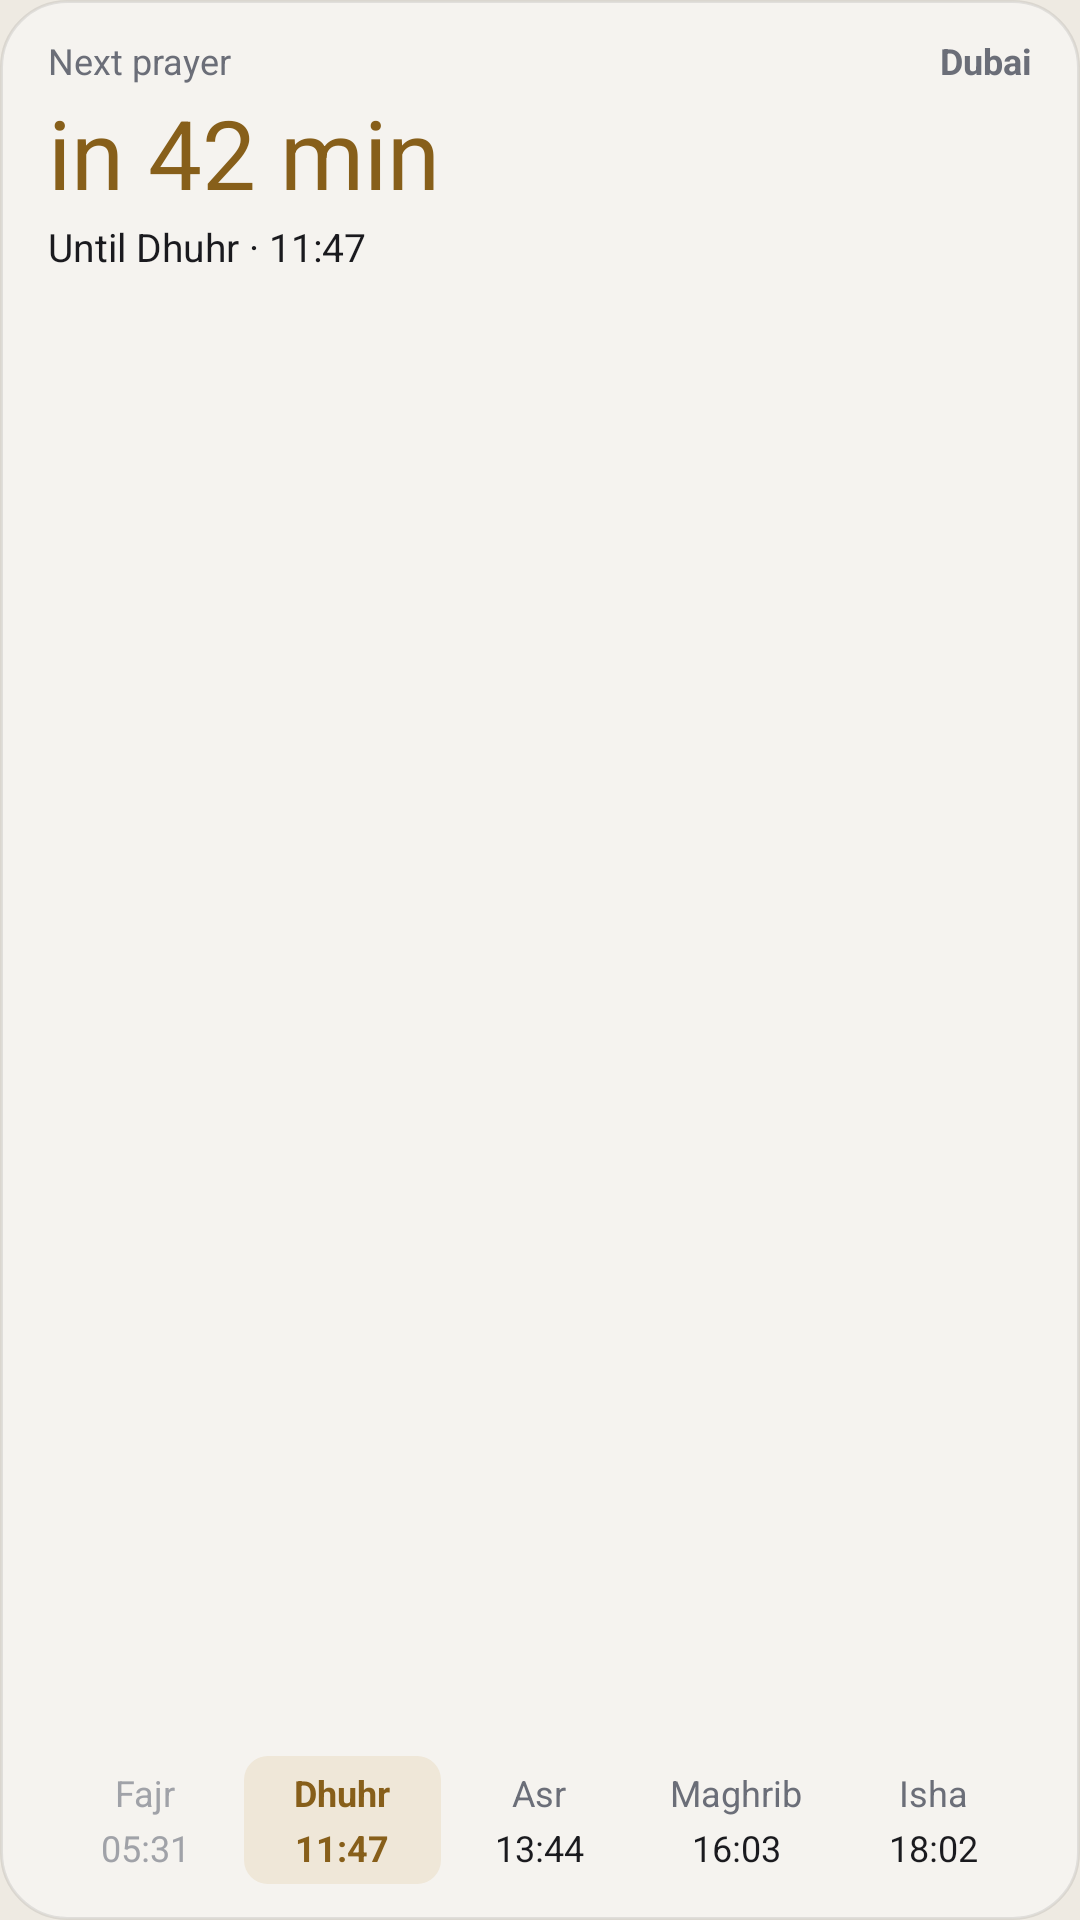

This screen was rendered from an Android layout file. Write that file and the resources it references.
<!-- AndroidManifest.xml: application theme Theme.Salah -->
<!-- res/layout/widget_prayer_timeline_preview.xml -->
<?xml version="1.0" encoding="utf-8"?>
<LinearLayout xmlns:android="http://schemas.android.com/apk/res/android"
    android:layout_width="match_parent"
    android:layout_height="match_parent"
    android:orientation="vertical"
    android:background="@drawable/widget_surface_background"
    android:paddingStart="16dp"
    android:paddingEnd="16dp"
    android:paddingTop="12dp"
    android:paddingBottom="12dp">

    
    <LinearLayout
        android:layout_width="match_parent"
        android:layout_height="wrap_content"
        android:orientation="horizontal"
        android:gravity="top">

        <LinearLayout
            android:layout_width="0dp"
            android:layout_height="wrap_content"
            android:layout_weight="1"
            android:orientation="vertical">

            <TextView
                android:layout_width="wrap_content"
                android:layout_height="wrap_content"
                android:text="Next prayer"
                android:textColor="@color/widget_text_secondary"
                android:textSize="12sp" />

            <TextView
                android:layout_width="wrap_content"
                android:layout_height="wrap_content"
                android:layout_marginTop="1dp"
                android:text="in 42 min"
                android:textColor="@color/widget_accent"
                android:textSize="32sp" />

            <TextView
                android:layout_width="wrap_content"
                android:layout_height="wrap_content"
                android:layout_marginTop="1dp"
                android:text="Until Dhuhr · 11:47"
                android:textColor="@color/widget_text_primary"
                android:textSize="13sp" />
        </LinearLayout>

        <TextView
            android:layout_width="wrap_content"
            android:layout_height="wrap_content"
            android:text="Dubai"
            android:textColor="@color/widget_text_secondary"
            android:textSize="12sp"
            android:textStyle="bold" />
    </LinearLayout>

    <FrameLayout
        android:layout_width="match_parent"
        android:layout_height="0dp"
        android:layout_weight="1" />

    
    <LinearLayout
        android:layout_width="match_parent"
        android:layout_height="wrap_content"
        android:orientation="horizontal"
        android:gravity="center_vertical">

        <LinearLayout
            android:layout_width="0dp"
            android:layout_height="wrap_content"
            android:layout_weight="1"
            android:gravity="center"
            android:orientation="vertical">
            <TextView android:layout_width="wrap_content" android:layout_height="wrap_content" android:text="Fajr" android:textColor="@color/widget_text_muted" android:textSize="12sp" />
            <TextView android:layout_width="wrap_content" android:layout_height="wrap_content" android:layout_marginTop="2dp" android:text="05:31" android:textColor="@color/widget_text_muted" android:textSize="12sp" />
        </LinearLayout>

        <LinearLayout
            android:layout_width="0dp"
            android:layout_height="wrap_content"
            android:layout_weight="1"
            android:gravity="center"
            android:background="@drawable/widget_preview_pill"
            android:paddingTop="4dp"
            android:paddingBottom="4dp"
            android:orientation="vertical">
            <TextView android:layout_width="wrap_content" android:layout_height="wrap_content" android:text="Dhuhr" android:textColor="@color/widget_accent" android:textSize="12sp" android:textStyle="bold" />
            <TextView android:layout_width="wrap_content" android:layout_height="wrap_content" android:layout_marginTop="2dp" android:text="11:47" android:textColor="@color/widget_accent" android:textSize="12sp" android:textStyle="bold" />
        </LinearLayout>

        <LinearLayout
            android:layout_width="0dp"
            android:layout_height="wrap_content"
            android:layout_weight="1"
            android:gravity="center"
            android:orientation="vertical">
            <TextView android:layout_width="wrap_content" android:layout_height="wrap_content" android:text="Asr" android:textColor="@color/widget_text_secondary" android:textSize="12sp" />
            <TextView android:layout_width="wrap_content" android:layout_height="wrap_content" android:layout_marginTop="2dp" android:text="13:44" android:textColor="@color/widget_text_primary" android:textSize="12sp" />
        </LinearLayout>

        <LinearLayout
            android:layout_width="0dp"
            android:layout_height="wrap_content"
            android:layout_weight="1"
            android:gravity="center"
            android:orientation="vertical">
            <TextView android:layout_width="wrap_content" android:layout_height="wrap_content" android:text="Maghrib" android:textColor="@color/widget_text_secondary" android:textSize="12sp" />
            <TextView android:layout_width="wrap_content" android:layout_height="wrap_content" android:layout_marginTop="2dp" android:text="16:03" android:textColor="@color/widget_text_primary" android:textSize="12sp" />
        </LinearLayout>

        <LinearLayout
            android:layout_width="0dp"
            android:layout_height="wrap_content"
            android:layout_weight="1"
            android:gravity="center"
            android:orientation="vertical">
            <TextView android:layout_width="wrap_content" android:layout_height="wrap_content" android:text="Isha" android:textColor="@color/widget_text_secondary" android:textSize="12sp" />
            <TextView android:layout_width="wrap_content" android:layout_height="wrap_content" android:layout_marginTop="2dp" android:text="18:02" android:textColor="@color/widget_text_primary" android:textSize="12sp" />
        </LinearLayout>
    </LinearLayout>
</LinearLayout>
<!-- resources referenced by this layout -->
<resources>
  <color name="widget_accent">#875F1A</color>
  <color name="widget_text_muted">#A0A2A8</color>
  <color name="widget_text_primary">#1A1A1E</color>
  <color name="widget_text_secondary">#6B6E78</color>
  <!-- drawable widget_preview_pill (drawable) -->
  <?xml version="1.0" encoding="utf-8"?>
  <shape xmlns:android="http://schemas.android.com/apk/res/android"
      android:shape="rectangle">
      <corners android:radius="8dp" />
      <solid android:color="@color/widget_accent_container" />
  </shape>
  <!-- drawable widget_surface_background (drawable) -->
  <?xml version="1.0" encoding="utf-8"?>
  <shape xmlns:android="http://schemas.android.com/apk/res/android"
      android:shape="rectangle">
      <corners android:radius="22dp" />
      <solid android:color="@color/widget_background" />
      <stroke android:width="1dp" android:color="@color/widget_border" />
  </shape>
  <style name="Theme.Salah" parent="android:style/Theme.Material.NoActionBar">
          <item name="android:windowBackground">#EEEAE2</item>
      </style>
  <color name="widget_accent_container">#EFE7D8</color>
  <color name="widget_background">#F5F3EF</color>
  <color name="widget_border">#181A1A1E</color>
</resources>
